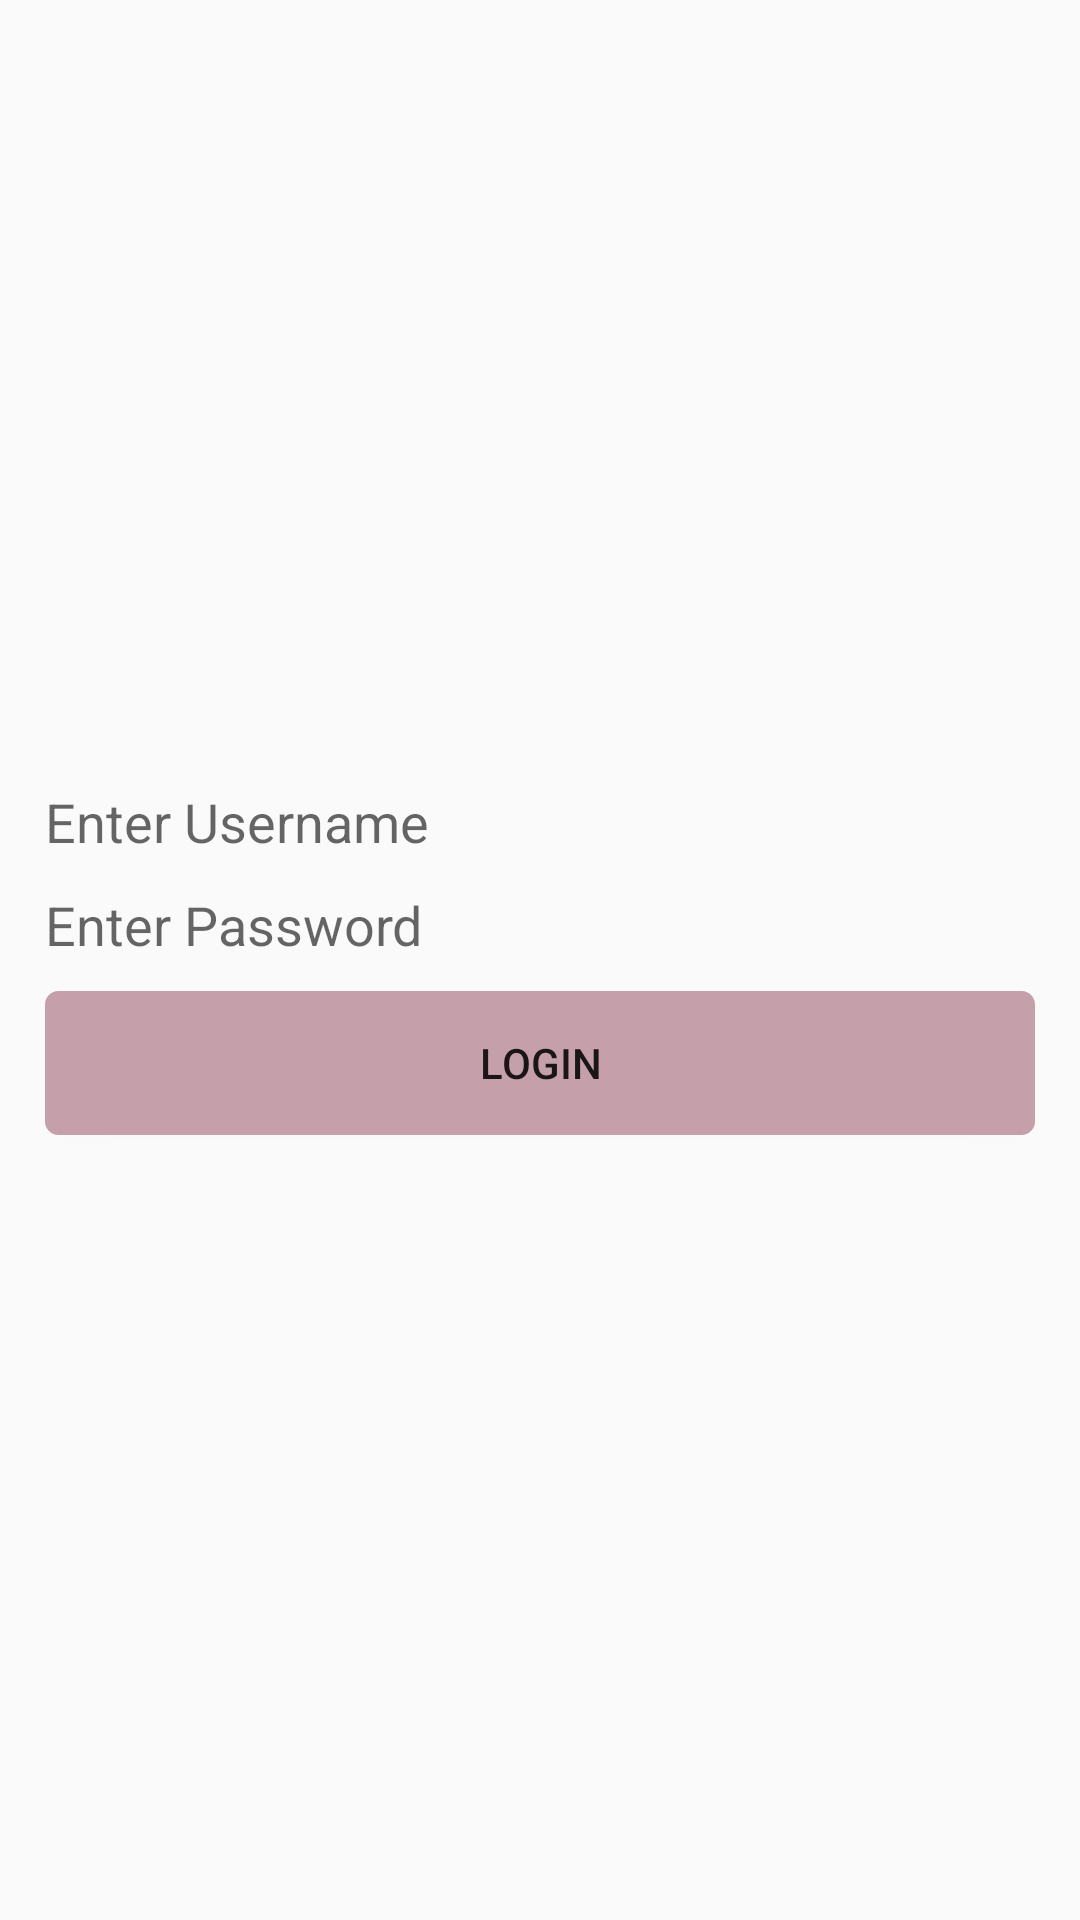

Produce the Android XML layout that renders to this screen, including the resource entries it uses.
<!-- AndroidManifest.xml: application theme AppTheme -->
<!-- res/layout/login_layout.xml -->
<?xml version="1.0" encoding="utf-8"?>
<LinearLayout xmlns:android="http://schemas.android.com/apk/res/android"
    android:orientation="vertical" android:layout_width="match_parent"
    android:padding="10dp"
    android:layout_margin="10dp"
    android:gravity="center_vertical"
    android:layout_height="match_parent">

    <EditText
        android:id="@+id/username"
        android:layout_width="match_parent"
        android:layout_height="wrap_content"
        android:hint="Enter Username"
        android:layout_margin="5dp"
        android:background="@drawable/textbox_style"/>

    <EditText
        android:id="@+id/password"
        android:hint="Enter Password"
        android:layout_margin="5dp"
        android:layout_width="match_parent"
        android:layout_height="wrap_content"
        android:background="@drawable/textbox_style"/>

    <Button
        android:id="@+id/submit"
        android:text="Login"
        android:layout_margin="5dp"
        android:layout_width="match_parent"
        android:layout_height="wrap_content"
        android:background="@drawable/button_style"/>

</LinearLayout>
<!-- resources referenced by this layout -->
<resources>
  <!-- drawable button_style (drawable) -->
  <?xml version="1.0" encoding="utf-8"?>
  <shape xmlns:android="http://schemas.android.com/apk/res/android">
  
      <solid android:color="@color/light_red"/>
  
      <stroke
          android:width="1dp"
          android:color="@color/light_red"/>
  
      <corners android:radius="4dp"/>
  
  </shape>
  <style name="AppTheme" parent="Theme.AppCompat.Light.DarkActionBar">
          
          <item name="colorPrimary">@color/colorPrimary</item>
          <item name="colorPrimaryDark">@color/colorPrimaryDark</item>
          <item name="colorAccent">@color/colorAccent</item>
      </style>
  <color name="light_red">#C5A0AB</color>
  <color name="colorPrimary">#3F51B5</color>
  <color name="colorPrimaryDark">#303F9F</color>
  <color name="colorAccent">#FF4081</color>
</resources>
